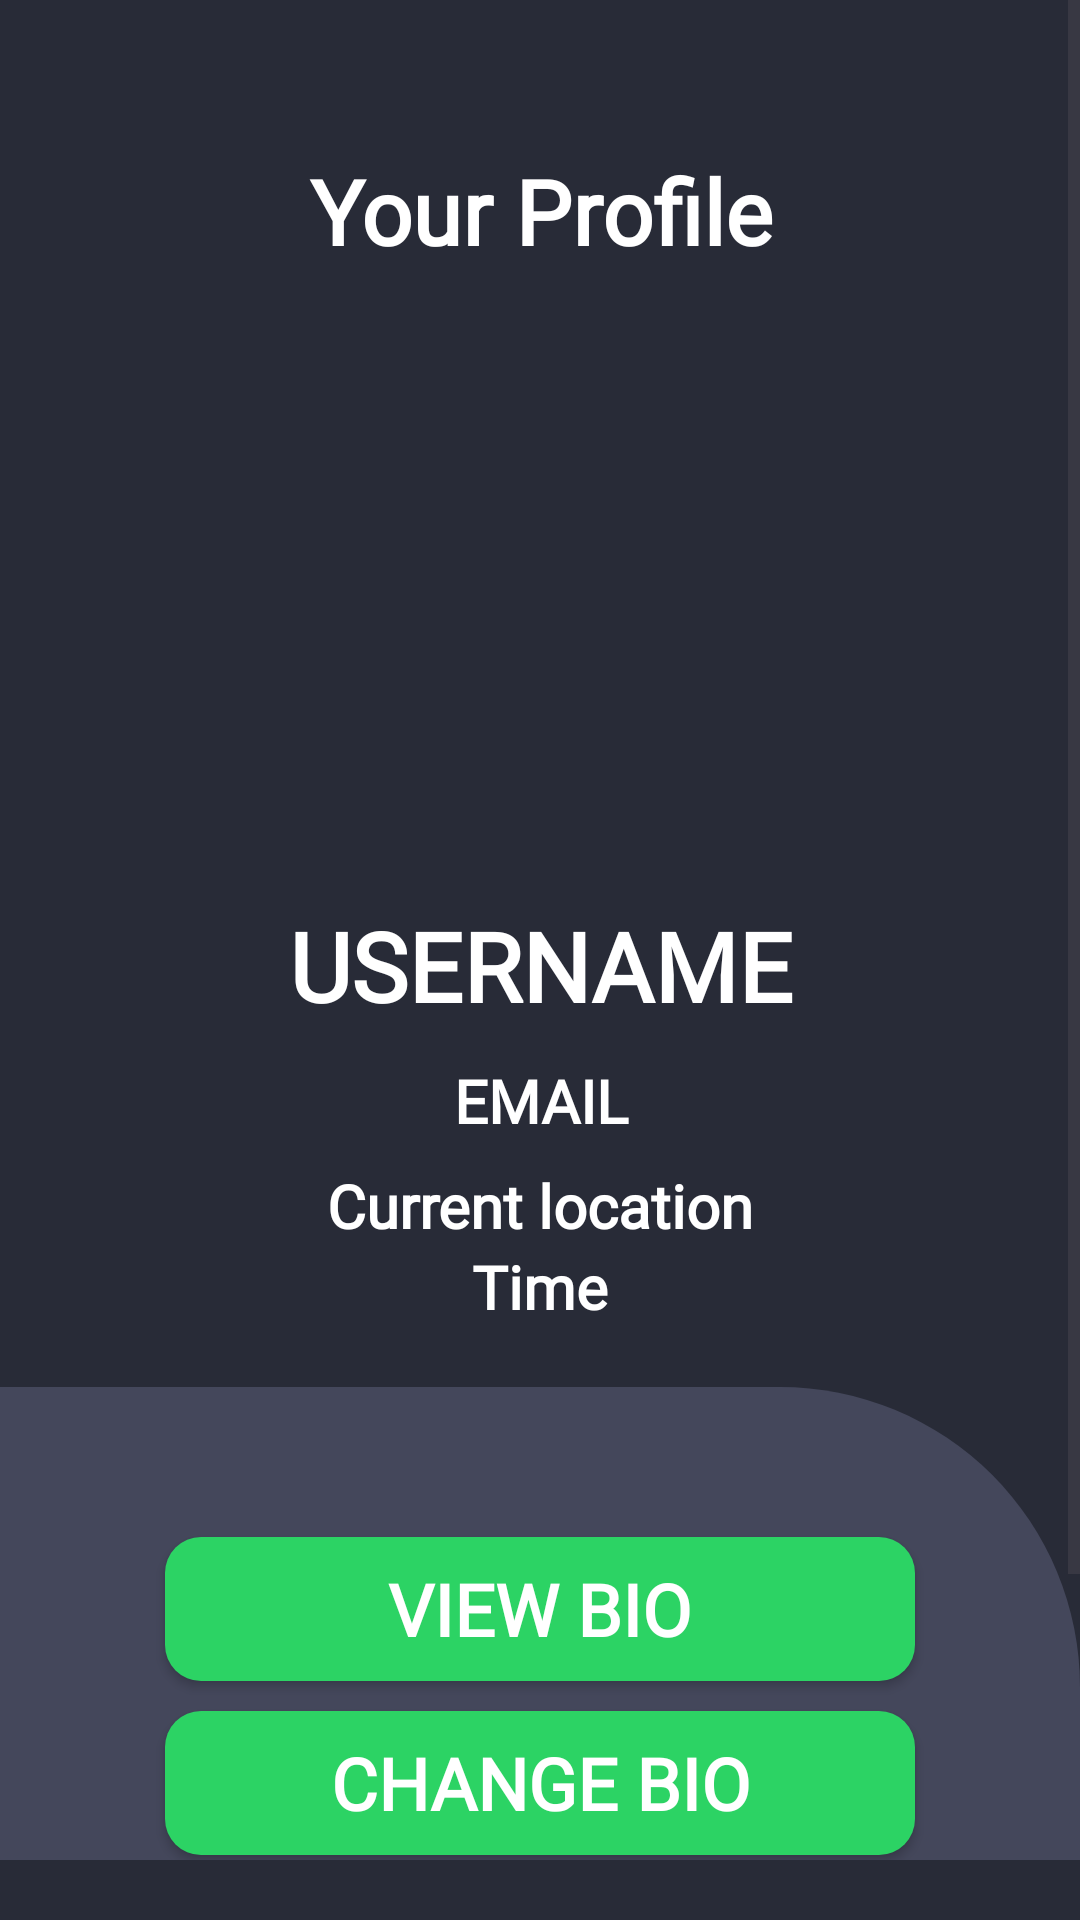

Android layout source for this screen:
<!-- AndroidManifest.xml: application theme Theme.MobDev -->
<!-- res/layout/fragment_profile_teacher.xml -->
<?xml version="1.0" encoding="utf-8"?>
<ScrollView xmlns:android="http://schemas.android.com/apk/res/android"
    android:layout_width="match_parent"
    android:layout_height="match_parent"
    android:fillViewport="true"
    android:background="@color/main_bg"
    android:paddingBottom="20dp">

        <androidx.constraintlayout.widget.ConstraintLayout
            android:layout_width="match_parent"
            android:layout_height="wrap_content"
            xmlns:app="http://schemas.android.com/apk/res-auto" >

                <TextView
                    android:id="@+id/profile_lbl"
                    android:layout_width="0dp"
                    android:layout_height="wrap_content"
                    android:layout_marginStart="50dp"
                    android:layout_marginTop="50dp"
                    android:layout_marginEnd="50dp"
                    android:fontFamily="@font/inter"
                    android:text="@string/your_profile"
                    android:textAlignment="center"
                    android:textColor="@color/white"
                    android:textSize="30sp"
                    android:textStyle="bold"
                    app:layout_constraintEnd_toEndOf="parent"
                    app:layout_constraintStart_toStartOf="parent"
                    app:layout_constraintTop_toTopOf="parent"
                    app:layout_constraintWidth_max="500dp"
                    app:layout_constraintWidth_min="300dp" />

                <ImageView
                    android:id="@+id/profile_image_placeholder"
                    android:layout_width="0dp"
                    android:layout_height="0dp"
                    android:src="@drawable/profile_placeholder_icon"
                    android:layout_marginTop="10dp"
                    android:scaleType="centerCrop"
                    app:layout_constraintWidth_percent=".5"
                    app:layout_constraintWidth_max="300dp"
                    app:layout_constraintDimensionRatio="1:1"
                    app:layout_constraintStart_toStartOf="parent"
                    app:layout_constraintEnd_toEndOf="parent"
                    app:layout_constraintTop_toBottomOf="@id/profile_lbl"
                    android:contentDescription="@string/profile_icon" />

                <TextView
                    android:id="@+id/username_lbl"
                    android:layout_width="match_parent"
                    android:layout_height="wrap_content"
                    android:text="@string/user_name"
                    android:textAlignment="center"
                    android:layout_marginTop="20dp"
                    android:fontFamily="@font/inter"
                    android:textSize="32sp"
                    android:textStyle="bold"
                    android:textColor="@color/white"
                    app:layout_constraintTop_toBottomOf="@id/profile_image_placeholder"
                    app:layout_constraintStart_toStartOf="parent"
                    app:layout_constraintEnd_toEndOf="parent"/>

                <TextView
                    android:id="@+id/email_lbl"
                    android:layout_width="match_parent"
                    android:layout_height="wrap_content"
                    android:text="@string/email"
                    android:textAlignment="center"
                    android:layout_marginTop="10dp"
                    android:fontFamily="@font/inter"
                    android:textSize="20sp"
                    android:textStyle="bold"
                    android:textColor="@color/white"
                    app:layout_constraintTop_toBottomOf="@id/username_lbl"
                    app:layout_constraintStart_toStartOf="parent"
                    app:layout_constraintEnd_toEndOf="parent"/>

                <TextView
                    android:id="@+id/current_location_lbl"
                    android:layout_width="wrap_content"
                    android:layout_height="wrap_content"
                    android:layout_marginTop="8dp"
                    android:fontFamily="@font/inter"
                    android:text="@string/current_location"
                    android:textAlignment="center"
                    android:textSize="20sp"
                    android:textStyle="bold"
                    android:textColor="@color/white"
                    app:layout_constraintEnd_toEndOf="parent"
                    app:layout_constraintStart_toStartOf="parent"
                    app:layout_constraintTop_toBottomOf="@id/email_lbl" />

                <ImageView
                    android:id="@+id/current_location_icon"
                    android:layout_width="30dp"
                    android:layout_height="30dp"
                    android:src="@drawable/location_icon"
                    android:textColor="@color/white"
                    app:layout_constraintBottom_toBottomOf="@id/current_location_lbl"
                    app:layout_constraintTop_toTopOf="@id/current_location_lbl"
                    app:layout_constraintEnd_toStartOf="@id/current_location_lbl"/>

                <TextView
                    android:id="@+id/time_lbl"
                    android:layout_width="0dp"
                    android:layout_height="wrap_content"
                    android:text="@string/time"
                    android:textAlignment="center"
                    android:fontFamily="@font/inter"
                    android:textSize="20sp"
                    android:textStyle="bold"
                    android:textColor="@color/white"
                    app:layout_constraintWidth_min="300dp"
                    app:layout_constraintWidth_max="500dp"
                    app:layout_constraintTop_toBottomOf="@id/current_location_lbl"
                    app:layout_constraintStart_toStartOf="parent"
                    app:layout_constraintEnd_toEndOf="parent"/>

                <androidx.constraintlayout.widget.ConstraintLayout
                    android:layout_width="match_parent"
                    android:layout_height="wrap_content"
                    app:layout_constraintTop_toBottomOf="@id/time_lbl"
                    app:layout_constraintBottom_toBottomOf="parent"
                    android:background="@drawable/profile_container"
                    android:layout_marginTop="20dp"
                    android:paddingTop="40dp"
                    android:paddingBottom="80dp">

                        <Button
                            android:id="@+id/view_bio_btn"
                            android:layout_width="250dp"
                            android:layout_height="wrap_content"
                            android:text="@string/view_bio"
                            android:background="@drawable/selector_button"
                            android:fontFamily="@font/inter"
                            android:textSize="24sp"
                            android:textStyle="bold"
                            android:textColor="@color/white"
                            android:layout_marginTop="10dp"
                            app:layout_constraintTop_toTopOf="parent"
                            app:layout_constraintStart_toStartOf="parent"
                            app:layout_constraintEnd_toEndOf="parent"/>

                        <Button
                            android:id="@+id/change_bio_btn"
                            android:layout_width="250dp"
                            android:layout_height="wrap_content"
                            android:text="@string/change_bio"
                            android:background="@drawable/selector_button"
                            android:fontFamily="@font/inter"
                            android:textSize="24sp"
                            android:textStyle="bold"
                            android:textColor="@color/white"
                            android:layout_marginTop="10dp"
                            app:layout_constraintTop_toBottomOf="@id/view_bio_btn"
                            app:layout_constraintStart_toStartOf="parent"
                            app:layout_constraintEnd_toEndOf="parent"/>

                        <Button
                            android:id="@+id/update_location_btn"
                            android:layout_width="250dp"
                            android:layout_height="wrap_content"
                            android:text="@string/update_location"
                            android:background="@drawable/selector_button"
                            android:fontFamily="@font/inter"
                            android:textSize="24sp"
                            android:textStyle="bold"
                            android:textColor="@color/white"
                            android:layout_marginTop="10dp"
                            android:layout_marginBottom="30dp"
                            app:layout_constraintTop_toBottomOf="@id/change_bio_btn"
                            app:layout_constraintStart_toStartOf="parent"
                            app:layout_constraintEnd_toEndOf="parent"/>

                </androidx.constraintlayout.widget.ConstraintLayout>
        </androidx.constraintlayout.widget.ConstraintLayout>
</ScrollView>
<!-- resources referenced by this layout -->
<resources>
  <color name="main_bg">#282b37</color>
  <color name="white">#FFFFFFFF</color>
  <!-- drawable profile_container (drawable) -->
  <?xml version="1.0" encoding="utf-8"?>
  <shape xmlns:android="http://schemas.android.com/apk/res/android">
      <corners
          android:topRightRadius="100dp"
          android:topLeftRadius="0dp"
          android:bottomRightRadius="0dp"
          android:bottomLeftRadius="0dp" />
      <solid android:color="@color/light_bg"/>
  </shape>
  <!-- drawable selector_button (drawable) -->
  <?xml version="1.0" encoding="utf-8"?>
  <selector xmlns:android="http://schemas.android.com/apk/res/android">
      <item android:state_pressed="true">
          <shape android:shape="rectangle">
              <solid android:color="@color/pressed_green"/>
              <corners android:radius="12dp"/>
          </shape>
      </item>
  
      <item>
          <shape android:shape="rectangle">
              <solid android:color="@color/base_green"/>
              <corners android:radius="12dp"/>
          </shape>
      </item>
  </selector>
  <string name="change_bio">Change Bio</string>
  <string name="current_location">Current location</string>
  <string name="email">EMAIL</string>
  <string name="profile_icon">profile icon</string>
  <string name="time">Time</string>
  <string name="update_location">Update Location</string>
  <string name="user_name">USERNAME</string>
  <string name="view_bio">View Bio</string>
  <string name="your_profile">Your Profile</string>
  <style name="Theme.MobDev" parent="Base.Theme.MobDev" />
  <color name="light_bg">#44475b</color>
  <color name="pressed_green">#26b556</color>
  <color name="base_green">#2CD364</color>
  <style name="Base.Theme.MobDev" parent="Theme.Material3.DayNight.NoActionBar">
          
          
          <item name="colorPrimary">@color/base_green</item>
          <item name="colorPrimaryVariant">@color/base_green</item>
  
  
          <item name="colorOnPrimary">@color/cit_red</item>
          <item name="colorControlHighlight">@null</item>
      </style>
  <color name="cit_red">#8b242c</color>
</resources>
